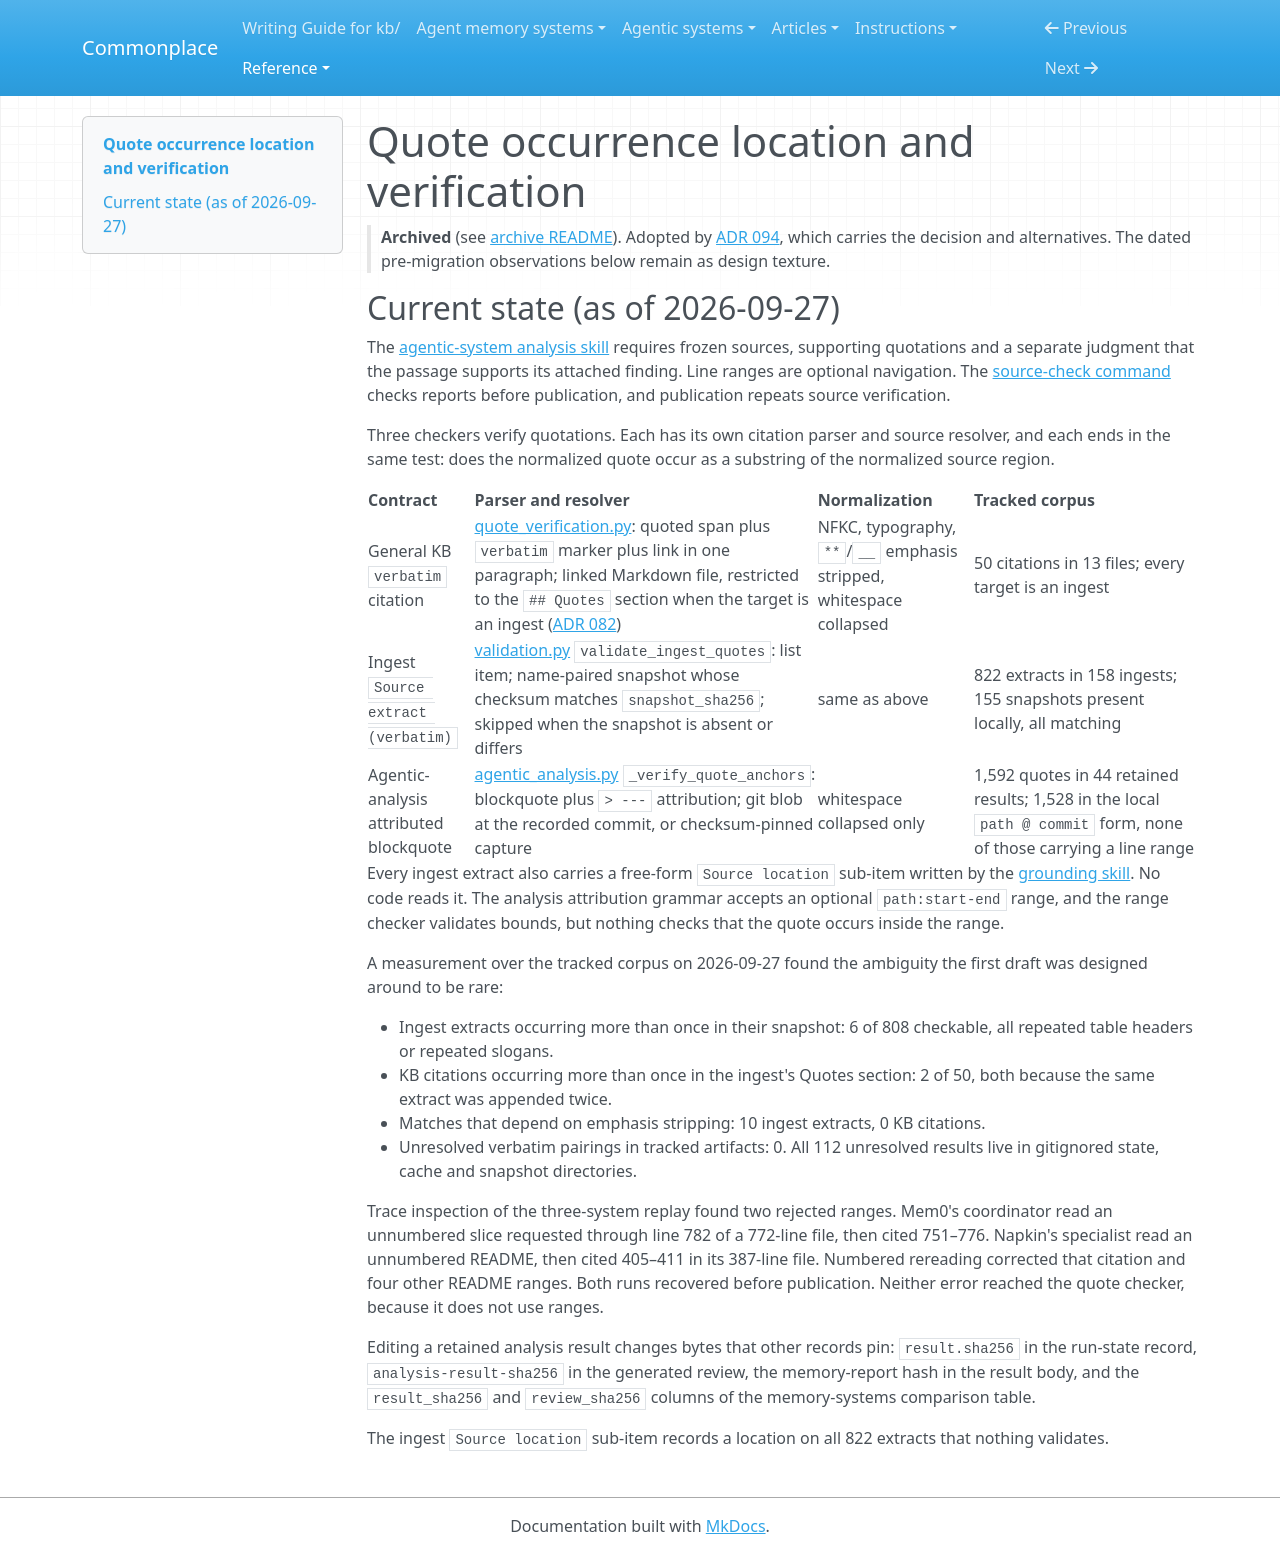

repository: zby/commonplace · page: reference/proposals/archive/quote-occurrence-location-and-verification/index.html · generator: mkdocs

---
description: "Proposal archive: quote-checker corpus measurements from 2026-09-27 before the shared matching migration"
type: reference/types/design-proposal.md
---

# Quote occurrence location and verification

> **Archived** (see [archive README](./README.md)). Adopted by [ADR 094](../../adr/094-quotations-require-a-unique-occurrence-or-a-containing-range.md), which carries the decision and alternatives. The dated pre-migration observations below remain as design texture.

## Current state (as of 2026-09-27)

The [agentic-system analysis skill](../../../agentic-system-analyses/instructions/analyse-agentic-system/SKILL.md)
requires frozen sources, supporting quotations and a separate judgment that
the passage supports its attached finding. Line ranges are optional navigation.
The [source-check command](https://github.com/zby/commonplace/blob/866ac51a4/kb/reference/commands.md#commonplace-agentic-analysis-publication)
checks reports before publication, and publication repeats source verification.

Three checkers verify quotations. Each has its own citation parser and source
resolver, and each ends in the same test: does the normalized quote occur as a
substring of the normalized source region.

| Contract | Parser and resolver | Normalization | Tracked corpus |
|---|---|---|---|
| General KB `verbatim` citation | [quote_verification.py](../../../../src/commonplace/lib/quote_verification.py): quoted span plus `verbatim` marker plus link in one paragraph; linked Markdown file, restricted to the `## Quotes` section when the target is an ingest ([ADR 082](../../adr/082-grounding-is-bounded-on-the-artifact-by-unquoted-sources.md)) | NFKC, typography, `**`/`__` emphasis stripped, whitespace collapsed | 50 citations in 13 files; every target is an ingest |
| Ingest `Source extract (verbatim)` | [validation.py](../../../../src/commonplace/lib/validation.py) `validate_ingest_quotes`: list item; name-paired snapshot whose checksum matches `snapshot_sha256`; skipped when the snapshot is absent or differs | same as above | 822 extracts in 158 ingests; 155 snapshots present locally, all matching |
| Agentic-analysis attributed blockquote | [agentic_analysis.py](https://github.com/zby/commonplace/blob/866ac51a4/src/commonplace/lib/agentic_analysis.py) `_verify_quote_anchors`: blockquote plus `> ---` attribution; git blob at the recorded commit, or checksum-pinned capture | whitespace collapsed only | 1,592 quotes in 44 retained results; 1,528 in the local `path @ commit` form, none of those carrying a line range |

Every ingest extract also carries a free-form `Source location` sub-item
written by the [grounding skill](../../../instructions/cp-skill-ground/SKILL.md).
No code reads it. The analysis attribution grammar accepts an optional
`path:start-end` range, and the range checker validates bounds, but nothing
checks that the quote occurs inside the range.

A measurement over the tracked corpus on 2026-09-27 found the ambiguity the
first draft was designed around to be rare:

- Ingest extracts occurring more than once in their snapshot: 6 of 808
  checkable, all repeated table headers or repeated slogans.
- KB citations occurring more than once in the ingest's Quotes section: 2 of
  50, both because the same extract was appended twice.
- Matches that depend on emphasis stripping: 10 ingest extracts, 0 KB
  citations.
- Unresolved verbatim pairings in tracked artifacts: 0. All 112 unresolved
  results live in gitignored state, cache and snapshot directories.

Trace inspection of the three-system replay found two rejected ranges. Mem0's
coordinator read an unnumbered slice requested through line 782 of a 772-line
file, then cited 751–776. Napkin's specialist read an unnumbered README, then
cited 405–411 in its 387-line file. Numbered rereading corrected that citation
and four other README ranges. Both runs recovered before publication. Neither
error reached the quote checker, because it does not use ranges.

Editing a retained analysis result changes bytes that other records pin:
`result.sha256` in the run-state record, `analysis-result-sha256` in the
generated review, the memory-report hash in the result body, and the
`result_sha256` and `review_sha256` columns of the memory-systems comparison
table.

The ingest `Source location` sub-item records a location on all 822 extracts
that nothing validates.
